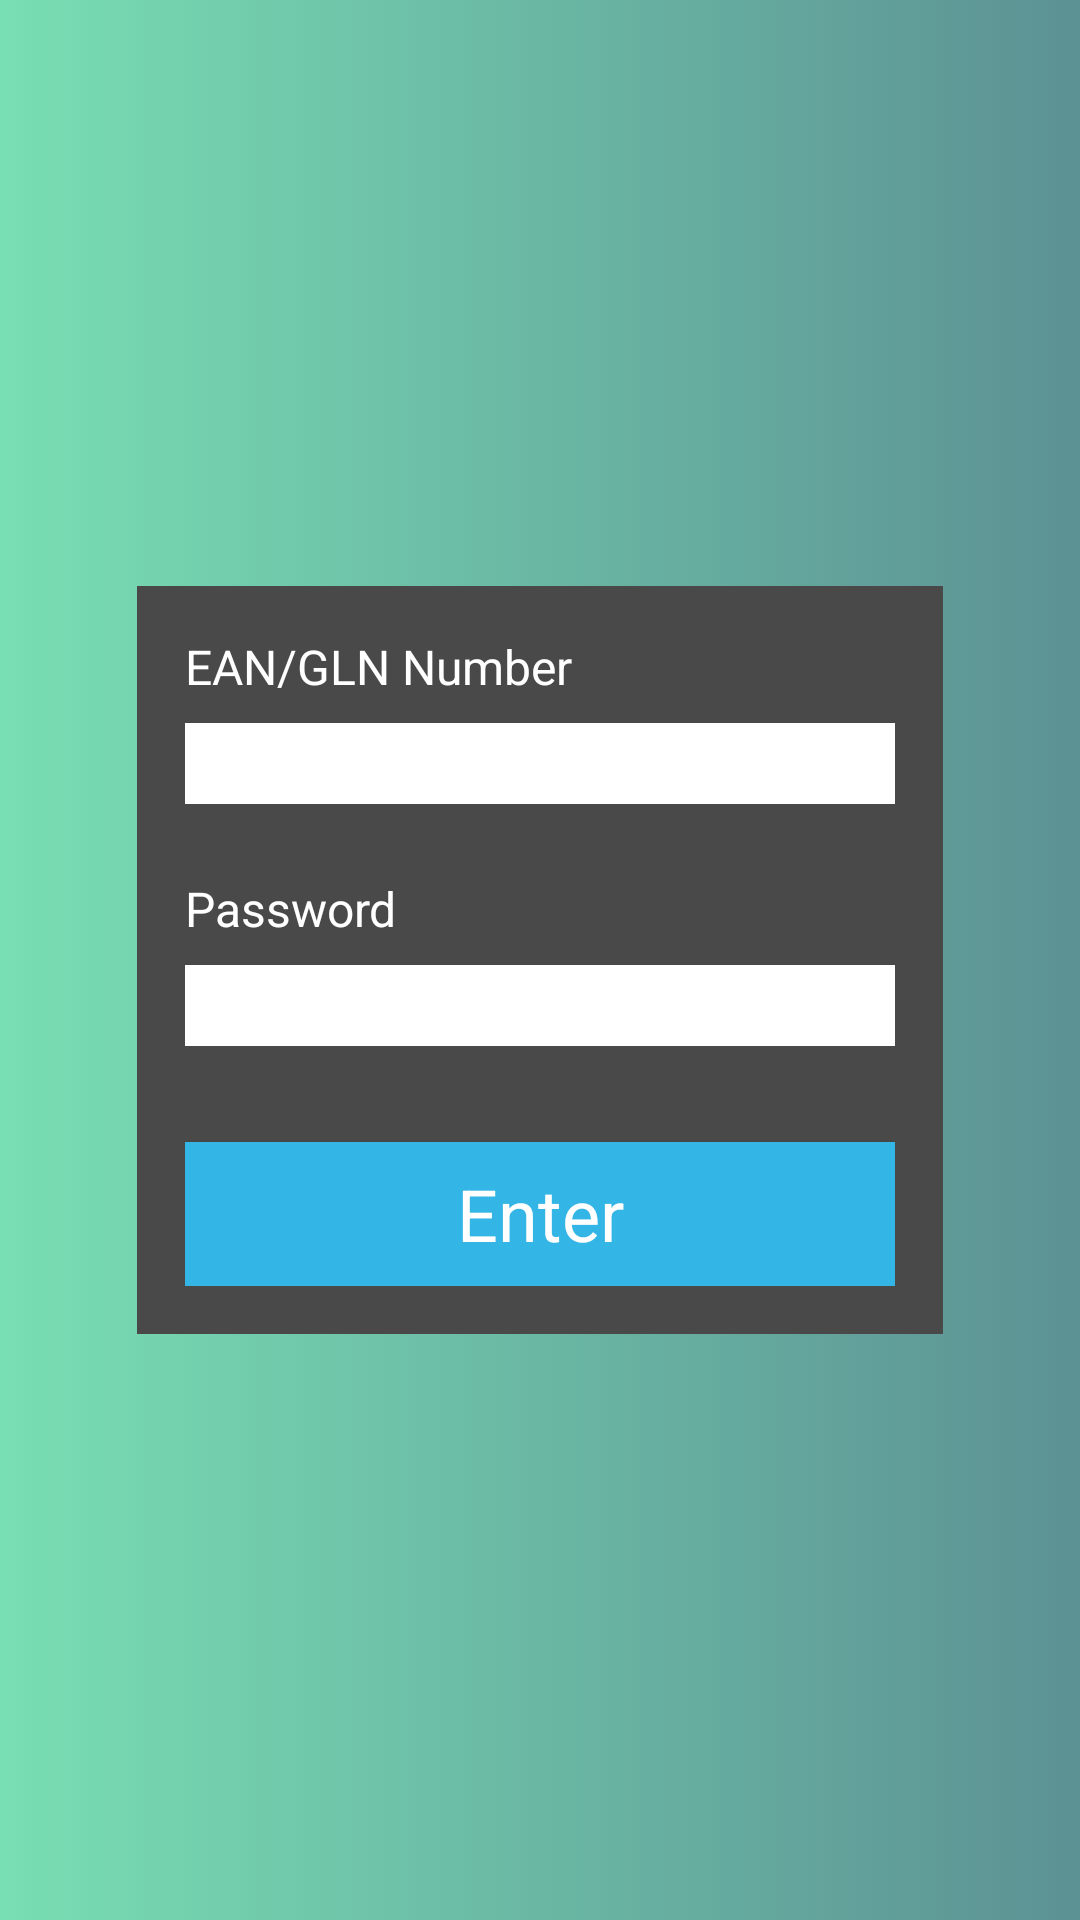

Reconstruct the res/layout file that produces this screen, plus the resources it refers to.
<!-- AndroidManifest.xml: application theme PalliativeTheme -->
<!-- res/layout/activity_sign_in.xml -->
<?xml version="1.0" encoding="utf-8"?>
<RelativeLayout xmlns:android="http://schemas.android.com/apk/res/android"
    xmlns:app="http://schemas.android.com/apk/res-auto"
    xmlns:tools="http://schemas.android.com/tools"
    android:layout_width="match_parent"
    android:layout_height="match_parent"
    android:background="@drawable/sign_in_background"
    tools:context="ch.arpage.palliative.android.signin.SignInActivity">

    <LinearLayout
        android:id="@+id/sign_in_box"
        android:layout_width="wrap_content"
        android:layout_height="wrap_content"
        android:layout_centerInParent="true"
        android:background="@drawable/sign_in_box"
        android:orientation="vertical"
        android:padding="@dimen/activity_horizontal_margin">

        <TextView
            android:id="@+id/textView1"
            android:layout_width="wrap_content"
            android:layout_height="wrap_content"
            android:layout_marginBottom="@dimen/padding_1"
            android:text="EAN/GLN Number"
            android:textColor="#ffffff"
            android:textSize="16sp" />

        <LinearLayout
            android:layout_width="match_parent"
            android:layout_height="match_parent"
            android:layout_marginBottom="@dimen/padding_2"
            android:orientation="vertical">

            <EditText
                android:id="@+id/editText1"
                android:layout_width="wrap_content"
                android:layout_height="wrap_content"
                android:layout_marginBottom="@dimen/padding_1"
                android:background="#ffffff"
                android:ems="10"
                android:inputType="number"
                android:textSize="20sp" />

            <TextView
                android:id="@+id/popUp"
                android:layout_width="match_parent"
                android:layout_height="wrap_content"
                android:background="#ffffff"
                android:ellipsize="end"
                android:maxLines="1"
                android:textSize="20sp"
                android:visibility="gone" />

        </LinearLayout>

        <TextView
            android:id="@+id/textView2"
            android:layout_width="wrap_content"
            android:layout_height="wrap_content"
            android:layout_marginBottom="@dimen/padding_1"
            android:text="Password"
            android:textColor="#ffffff"
            android:textSize="16sp" />

        <EditText
            android:id="@+id/editText2"
            android:layout_width="wrap_content"
            android:layout_height="wrap_content"
            android:layout_marginBottom="@dimen/padding_4"
            android:background="#ffffff"
            android:ems="10"
            android:inputType="textPassword"
            android:textSize="20sp" />

        <Button
            android:id="@+id/button"
            style="@style/PalliativeTheme.Palliative.background"
            android:layout_width="match_parent"
            android:layout_height="48dp"
            android:layout_gravity="center_horizontal"
            android:text="Enter"
            android:textColor="#ffffff"
            android:textSize="24sp" />

    </LinearLayout>

</RelativeLayout>
<!-- resources referenced by this layout -->
<resources>
  <dimen name="activity_horizontal_margin">16dp</dimen>
  <dimen name="padding_1">8dp</dimen>
  <dimen name="padding_2">16dp</dimen>
  <dimen name="padding_4">32dp</dimen>
  <!-- drawable sign_in_background (drawable) -->
  <?xml version="1.0" encoding="utf-8"?>
  <selector xmlns:android="http://schemas.android.com/apk/res/android">
  
      <item>
          <shape android:shape="rectangle">
              <gradient android:startColor="#78DEB3" android:endColor="#5C9194"></gradient>
          </shape>
      </item>
  
  </selector>
  <!-- drawable sign_in_box (drawable) -->
  <?xml version="1.0" encoding="utf-8"?>
  <selector xmlns:android="http://schemas.android.com/apk/res/android">
  
      <item>
          <shape android:shape="rectangle">
              <solid android:color="#494949" />
          </shape>
      </item>
  
  </selector>
  <style name="PalliativeTheme.Palliative.background">
      <item name="android:background">@android:color/holo_blue_light</item>
  </style>
  <style name="PalliativeTheme" parent="Theme.AppCompat.Light.DarkActionBar">
      
      <item name="colorPrimary">@color/colorPrimary</item>
      <item name="colorPrimaryDark">@color/colorPrimaryDark</item>
      <item name="colorAccent">@color/colorAccent</item>
  </style>
  <color name="colorPrimary">#3F51B5</color>
  <color name="colorPrimaryDark">#303F9F</color>
  <color name="colorAccent">#FF4081</color>
</resources>
